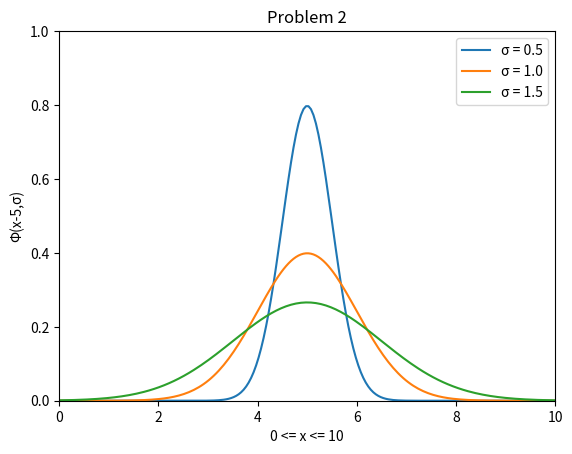

The matplotlib source for this figure:
from math import sqrt, exp, pi
from numpy import linspace
import matplotlib.pyplot as mp

x = linspace(0, 10, 200)


def y1(x):
    y1 = (1 / (0.5 * sqrt(2 * pi))) * 2.71828 ** ((-1 / 2) * ((x - 5) / 0.5) ** 2)
    return y1


def y2(x):
    y2 = (1 / (1.0 * sqrt(2 * pi))) * 2.71828 ** ((-1 / 2) * ((x - 5) / 1.0) ** 2)
    return y2


def y3(x):
    y3 = (1 / (1.5 * sqrt(2 * pi))) * 2.71828 ** ((-1 / 2) * ((x - 5) / 1.5) ** 2)
    return y3


mp.plot(x, y1(x), label='σ = 0.5')
mp.plot(x, y2(x), label='σ = 1.0')
mp.plot(x, y3(x), label='σ = 1.5')

mp.xlabel('0 <= x <= 10')
mp.ylabel('Φ(x-5,σ)')
mp.legend()
mp.title('Problem 2')
mp.axis([0, 10, 0, 1])
mp.show()